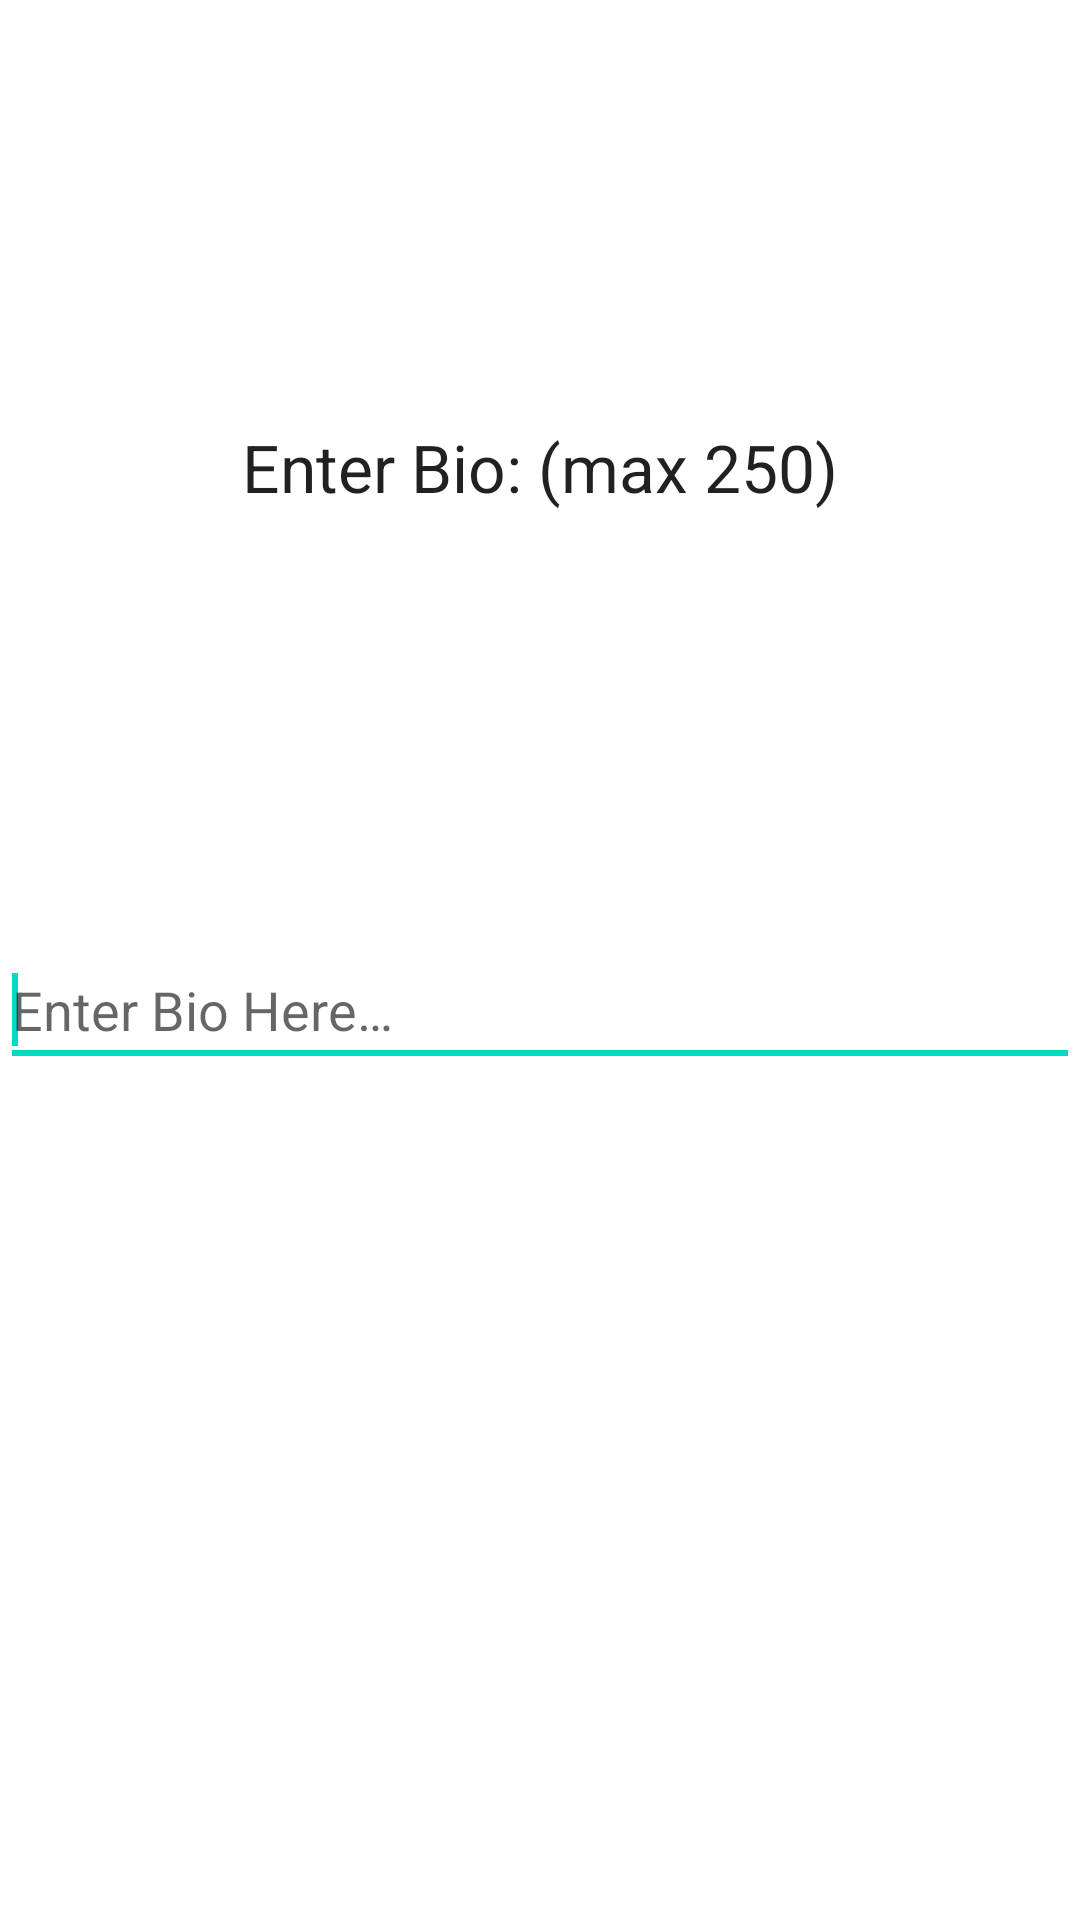

Write the Android layout XML for this screen, with the resource values it uses.
<!-- AndroidManifest.xml: application theme Theme.ShroomPointFinal -->
<!-- res/layout/alert_dialog.xml -->
<?xml version="1.0" encoding="utf-8"?>
<androidx.constraintlayout.widget.ConstraintLayout xmlns:android="http://schemas.android.com/apk/res/android"
    xmlns:app="http://schemas.android.com/apk/res-auto"
    android:layout_width="350dp"
    android:layout_height="200dp">

    <TextView
        android:id="@+id/txtHeader"
        android:layout_width="wrap_content"
        android:layout_height="wrap_content"
        android:text="@string/enter_bio"
        android:textAppearance="?android:attr/textAppearanceLarge"
        app:layout_constraintBottom_toTopOf="@+id/etUserInput"
        app:layout_constraintEnd_toEndOf="parent"
        app:layout_constraintStart_toStartOf="parent"
        app:layout_constraintTop_toTopOf="parent" />

    <EditText
        android:id="@+id/etUserInput"
        android:layout_width="match_parent"
        android:layout_height="wrap_content"
        android:layout_marginTop="30dp"
        android:hint="@string/user_s_bio"
        android:maxLength="250"

        android:minHeight="48dp"
        app:layout_constraintBottom_toBottomOf="parent"
        app:layout_constraintEnd_toStartOf="@+id/txtHeader"
        app:layout_constraintHorizontal_bias="0.0"
        app:layout_constraintStart_toStartOf="parent"
        app:layout_constraintTop_toTopOf="parent">

        <requestFocus />

    </EditText>

</androidx.constraintlayout.widget.ConstraintLayout>
<!-- resources referenced by this layout -->
<resources>
  <string name="enter_bio">Enter Bio: (max 250)</string>
  <string name="user_s_bio">Enter Bio Here…</string>
  <style name="Theme.ShroomPointFinal" parent="Theme.MaterialComponents.DayNight.NoActionBar">
          
          <item name="colorPrimary">@color/purple_500</item>
          <item name="colorPrimaryVariant">@color/purple_700</item>
          <item name="colorOnPrimary">@color/white</item>
          
          <item name="colorSecondary">@color/teal_200</item>
          <item name="colorSecondaryVariant">@color/teal_700</item>
          <item name="colorOnSecondary">@color/black</item>
          
          <item name="android:statusBarColor" tools:targetApi="l">?attr/colorPrimaryVariant</item>
          
      </style>
  <color name="purple_500">#DD6CDA</color>
  <color name="purple_700">#0A510A</color>
  <color name="white">#FFFFFFFF</color>
  <color name="teal_200">#FF03DAC5</color>
  <color name="teal_700">#FF018786</color>
  <color name="black">#FF000000</color>
</resources>
